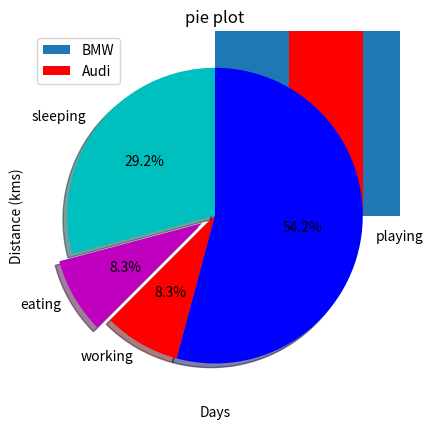

Write the Python code that produced this figure.
#!/usr/bin/python3
from matplotlib import pyplot as plt

plt.bar([0.25, 1.25, 2.25, 3.25, 4.25], [50, 40, 70, 80, 20],
label = "BMW", width =.5)
plt.bar([.75, 1.75, 2.75, 3.75, 4.75], [80, 20, 20, 50, 60],
label = "Audi", color = 'r', width =.5)
plt.legend()
plt.xlabel('Days')
plt.ylabel('Distance (kms)')
plt.title('information')
plt.show()

#pichart
days = [1, 2, 3, 4, 5]

sleeping = [7, 8, 6, 11, 7]
eating = [2, 3, 4, 3, 2]
working = [7, 8, 7, 2, 2]
playing = [8, 5, 7, 8, 13]
slices = [7, 2, 2, 13]
activities = ['sleeping', 'eating', 'working', 'playing']
cols = ['c', 'm', 'r', 'b']

plt.pie(slices,
        labels = activities,
        colors = cols,
        startangle =  90,
        shadow = True,
        explode = (0, 0.1, 0, 0),
        autopct = '%1.1f%%')

plt.title('pie plot')
plt.show()
